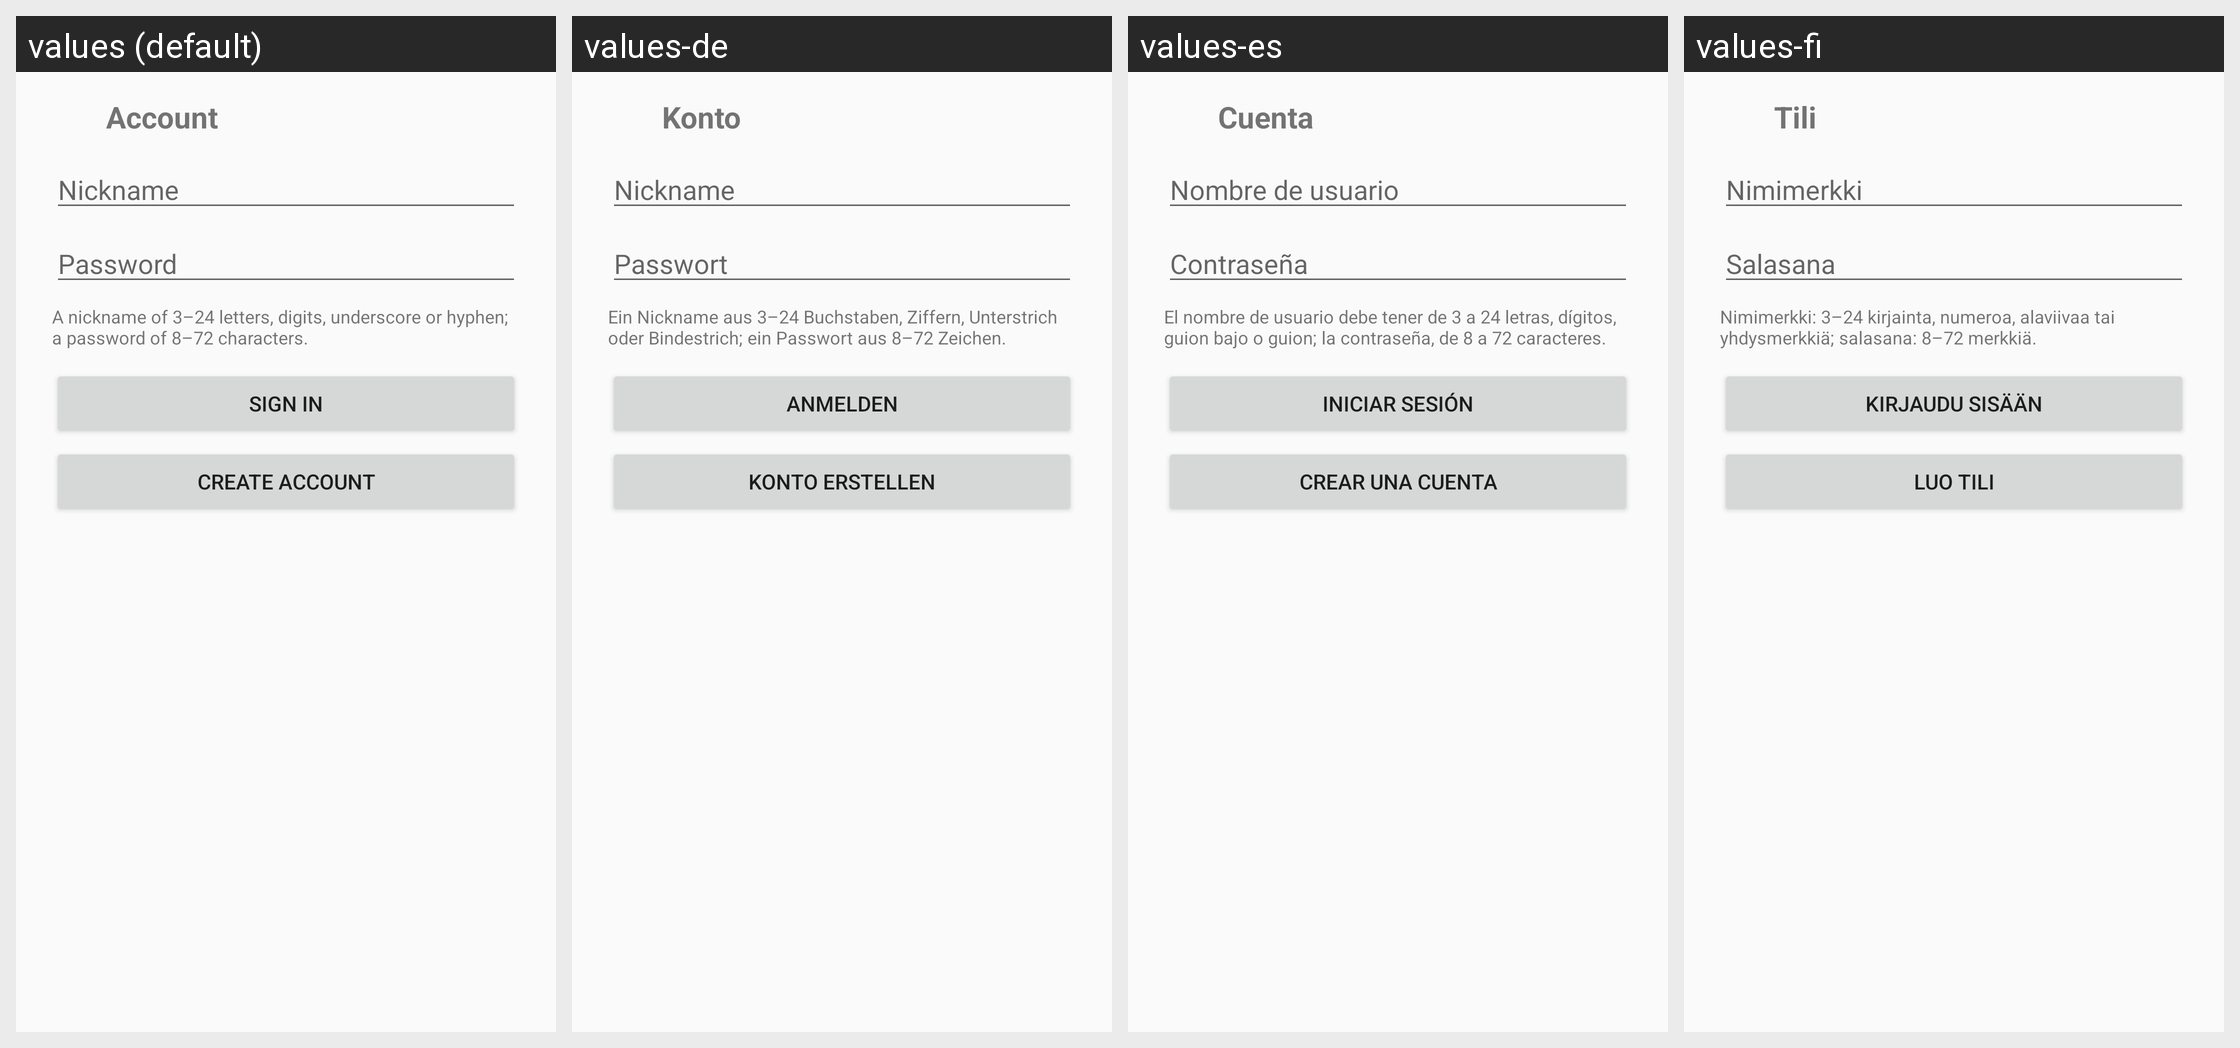

Here is an Android app screen in its default locale and in the app's own translations. Write out the translated-string differences for the strings that appear on this screen.
Android screen res/layout/activity_account.xml rendered under 4 locales, left to right: values (default), values-de, values-es, values-fi. Device: Nexus 5 (rendered at 1080×1920; each locale shown at half size, 540×960, under a caption strip naming it); theme Theme.Gomoku.
Other locales in the repository, not shown: values-be, values-hi, values-ja, values-kk, values-ru, values-uk, values-zh.
Strings drawn on this screen, with the default value and each locale's value (text and hints the layout hard-codes, and strings that could not be matched under every locale, appear in the picture but are not listed):

account_title
  values: Account
  values-de: Konto
  values-es: Cuenta
  values-fi: Tili

account_nickname
  values: Nickname
  values-de: Nickname
  values-es: Nombre de usuario
  values-fi: Nimimerkki

account_password
  values: Password
  values-de: Passwort
  values-es: Contraseña
  values-fi: Salasana

account_hint
  values: A nickname of 3–24 letters, digits, underscore or hyphen; a password of 8–72 characters.
  values-de: Ein Nickname aus 3–24 Buchstaben, Ziffern, Unterstrich oder Bindestrich; ein Passwort aus 8–72 Zeichen.
  values-es: El nombre de usuario debe tener de 3 a 24 letras, dígitos, guion bajo o guion; la contraseña, de 8 a 72 caracteres.
  values-fi: Nimimerkki: 3–24 kirjainta, numeroa, alaviivaa tai yhdysmerkkiä; salasana: 8–72 merkkiä.

account_sign_in
  values: Sign in
  values-de: Anmelden
  values-es: Iniciar sesión
  values-fi: Kirjaudu sisään

account_register
  values: Create account
  values-de: Konto erstellen
  values-es: Crear una cuenta
  values-fi: Luo tili
